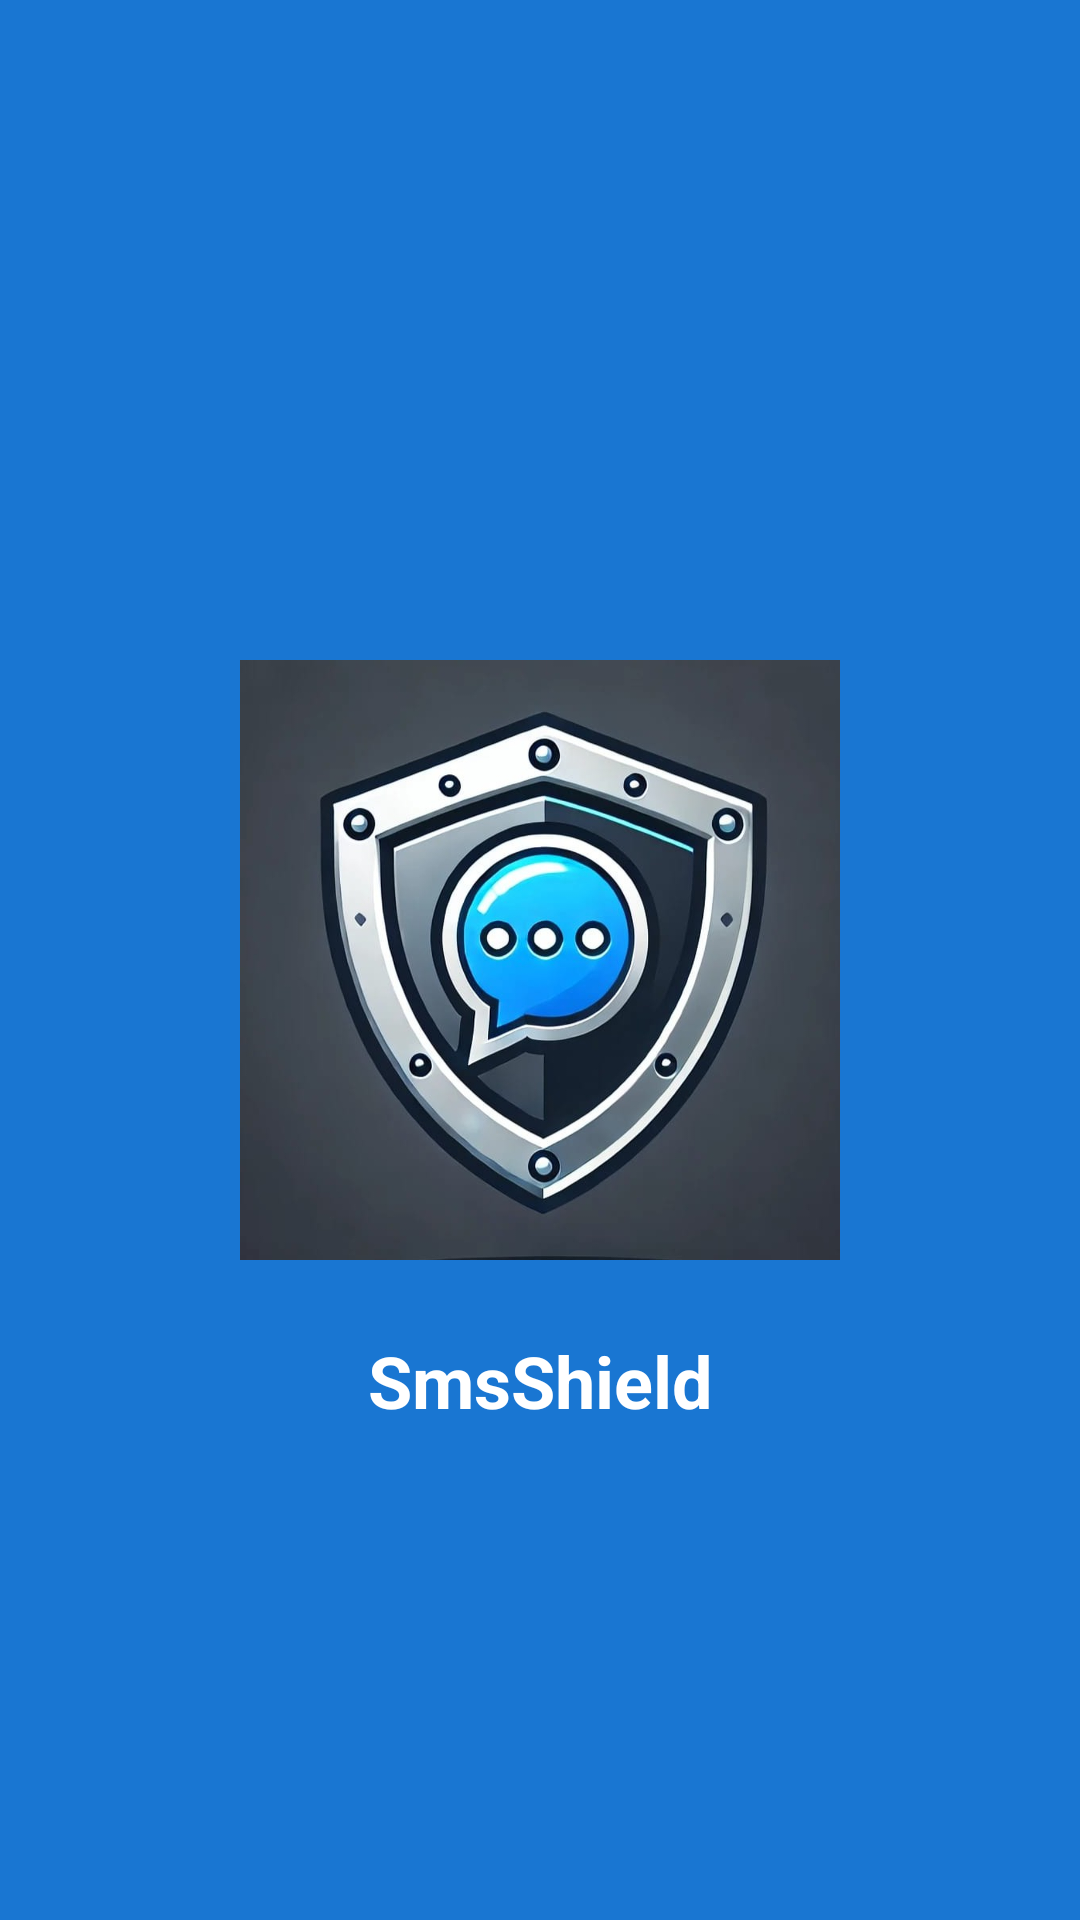

Produce the Android XML layout that renders to this screen, including the resource entries it uses.
<!-- AndroidManifest.xml: activity theme Theme.SMSSHIELD.NoActionBar -->
<!-- res/layout/activity_splash.xml -->
<?xml version="1.0" encoding="utf-8"?>
<androidx.constraintlayout.widget.ConstraintLayout xmlns:android="http://schemas.android.com/apk/res/android"
    xmlns:app="http://schemas.android.com/apk/res-auto"
    xmlns:tools="http://schemas.android.com/tools"
    android:layout_width="match_parent"
    android:layout_height="match_parent"
    android:background="@color/primary">

    <ImageView
        android:id="@+id/logo_image"
        android:layout_width="200dp"
        android:layout_height="200dp"
        android:contentDescription="@string/app_name"
        android:scaleType="fitCenter"
        android:src="@drawable/app_splash_logo"
        app:layout_constraintBottom_toBottomOf="parent"
        app:layout_constraintEnd_toEndOf="parent"
        app:layout_constraintStart_toStartOf="parent"
        app:layout_constraintTop_toTopOf="parent" />

    <TextView
        android:layout_width="wrap_content"
        android:layout_height="wrap_content"
        android:layout_marginTop="24dp"
        android:text="@string/app_name"
        android:textColor="@color/white"
        android:textSize="24sp"
        android:textStyle="bold"
        app:layout_constraintEnd_toEndOf="parent"
        app:layout_constraintStart_toStartOf="parent"
        app:layout_constraintTop_toBottomOf="@+id/logo_image" />

</androidx.constraintlayout.widget.ConstraintLayout>
<!-- resources referenced by this layout -->
<resources>
  <color name="primary">#1976D2</color>
  <color name="white">#FFFFFF</color>
  <!-- drawable app_splash_logo: png bitmap (drawable, 460614 bytes) -->
  <string name="app_name">SmsShield</string>
  <style name="Theme.SMSSHIELD.NoActionBar">
          <item name="windowActionBar">false</item>
          <item name="windowNoTitle">true</item>
          <item name="android:windowFullscreen">true</item>
      </style>
</resources>
